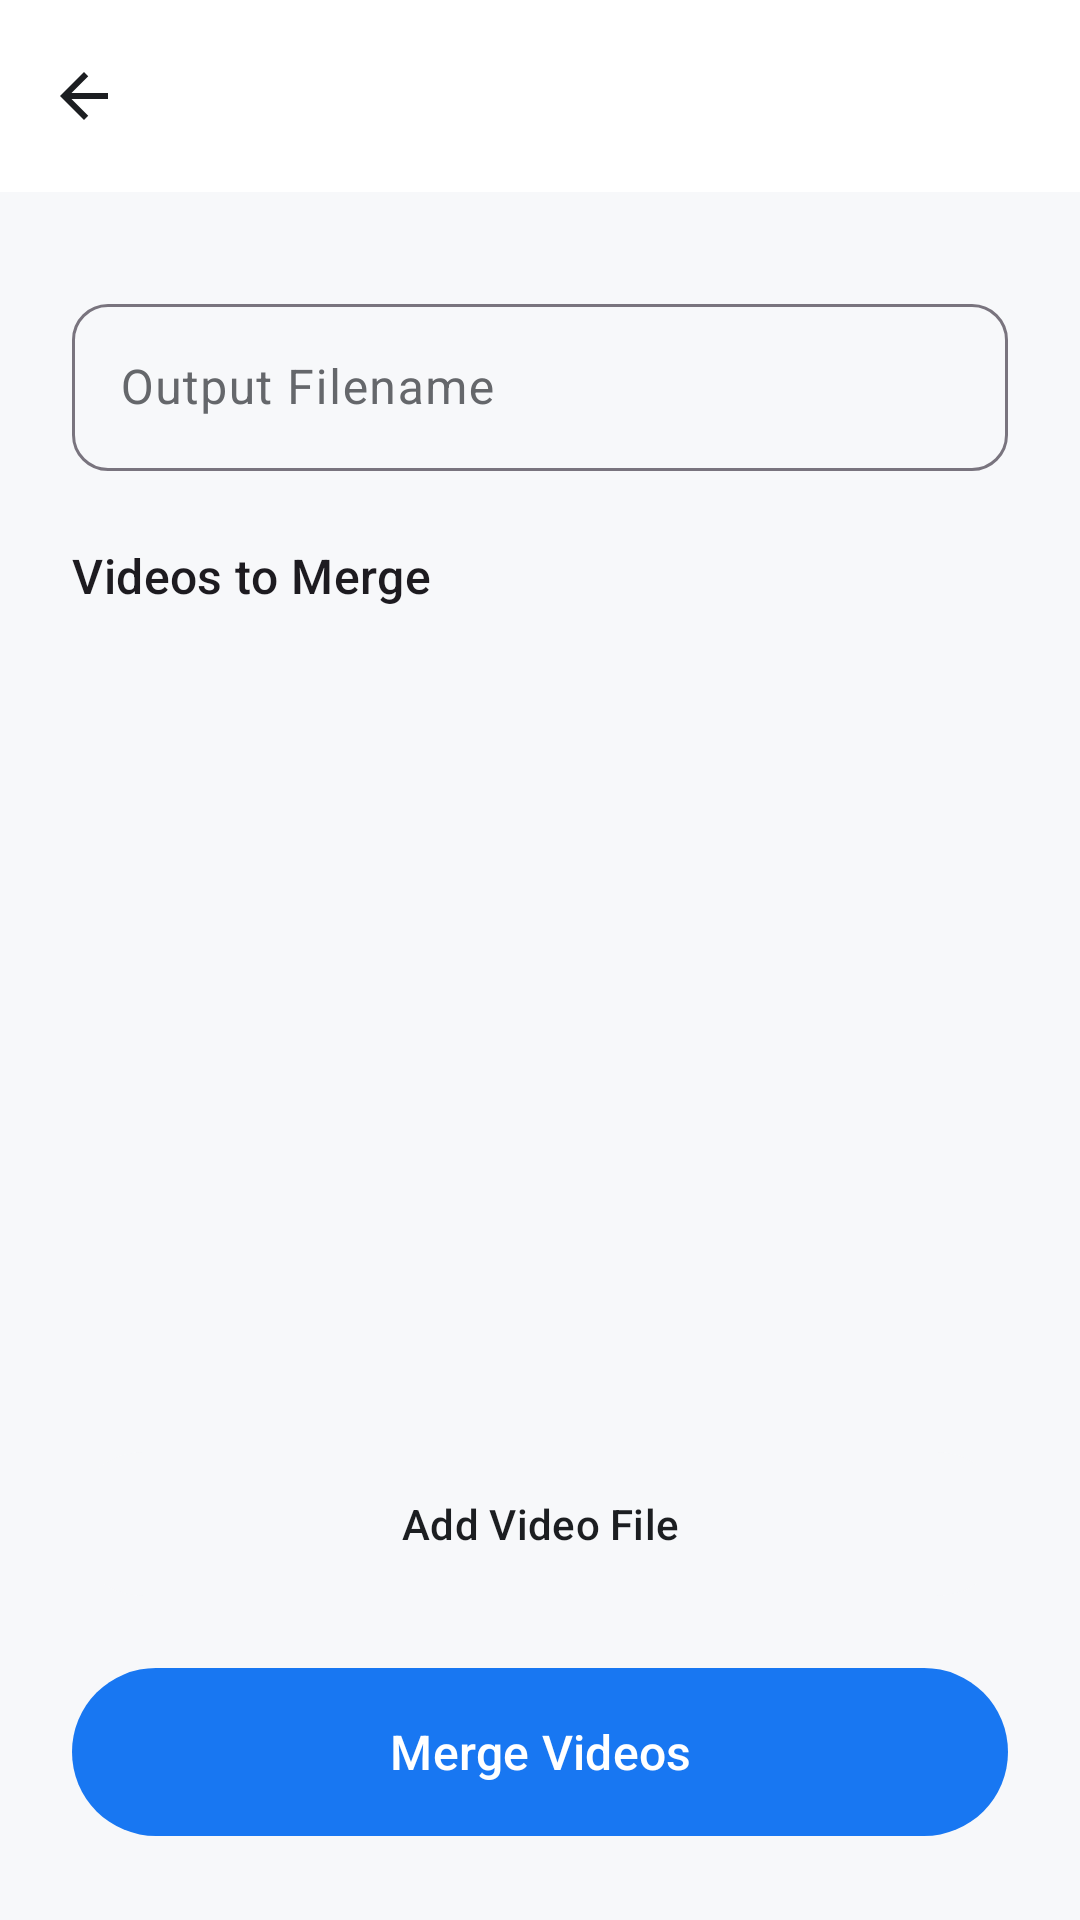

Here is an Android app screen rendered from its layout file. Give the layout XML and the strings, colors and styles it references.
<!-- AndroidManifest.xml: application theme Theme.Img2PDF -->
<!-- res/layout/activity_merge_video.xml -->
<?xml version="1.0" encoding="utf-8"?>
<androidx.coordinatorlayout.widget.CoordinatorLayout xmlns:android="http://schemas.android.com/apk/res/android"
    xmlns:app="http://schemas.android.com/apk/res-auto"
    xmlns:tools="http://schemas.android.com/tools"
    android:layout_width="match_parent"
    android:layout_height="match_parent"
    android:background="?android:attr/colorBackground"
    tools:context=".MergeVideoActivity">

    <com.google.android.material.appbar.AppBarLayout
        android:layout_width="match_parent"
        android:layout_height="wrap_content"
        android:background="?attr/colorSurface"
        android:theme="@style/ThemeOverlay.AppCompat.DayNight.ActionBar"
        app:elevation="0dp">

        <androidx.appcompat.widget.Toolbar
            android:id="@+id/toolbar"
            android:layout_width="match_parent"
            android:layout_height="?attr/actionBarSize"
            app:titleTextColor="?attr/colorOnSurface"
            app:navigationIcon="@drawable/ic_arrow_back" />

    </com.google.android.material.appbar.AppBarLayout>

    <androidx.constraintlayout.widget.ConstraintLayout
        android:layout_width="match_parent"
        android:layout_height="match_parent"
        app:layout_behavior="@string/appbar_scrolling_view_behavior"
        android:padding="24dp">

        <com.google.android.material.textfield.TextInputLayout
            android:id="@+id/filenameInputLayout"
            style="@style/Widget.Material3.TextInputLayout.OutlinedBox"
            android:layout_width="match_parent"
            android:layout_height="wrap_content"
            android:hint="Output Filename"
            android:layout_marginTop="8dp"
            app:boxCornerRadiusTopStart="12dp"
            app:boxCornerRadiusTopEnd="12dp"
            app:boxCornerRadiusBottomStart="12dp"
            app:boxCornerRadiusBottomEnd="12dp"
            app:layout_constraintTop_toTopOf="parent">

            <com.google.android.material.textfield.TextInputEditText
                android:id="@+id/filenameInput"
                android:layout_width="match_parent"
                android:layout_height="wrap_content"
                android:inputType="text" />
        </com.google.android.material.textfield.TextInputLayout>

        <TextView
            android:id="@+id/listLabel"
            android:layout_width="wrap_content"
            android:layout_height="wrap_content"
            android:text="Videos to Merge"
            android:textAppearance="@style/TextAppearance.Material3.TitleMedium"
            android:layout_marginTop="24dp"
            app:layout_constraintStart_toStartOf="parent"
            app:layout_constraintTop_toBottomOf="@id/filenameInputLayout" />

        <androidx.recyclerview.widget.RecyclerView
            android:id="@+id/videoList"
            android:layout_width="match_parent"
            android:layout_height="0dp"
            android:layout_marginTop="8dp"
            android:layout_marginBottom="16dp"
            android:clipToPadding="false"
            app:layout_constraintTop_toBottomOf="@id/listLabel"
            app:layout_constraintBottom_toTopOf="@id/addVideoButton" />

        <com.google.android.material.button.MaterialButton
            android:id="@+id/addVideoButton"
            android:layout_width="match_parent"
            android:layout_height="56dp"
            android:text="Add Video File"
            android:layout_marginBottom="16dp"
            app:icon="@drawable/ic_add"
            style="@style/Widget.Material3.Button.TonalButton"
            app:layout_constraintBottom_toTopOf="@id/saveButton" />

        <com.google.android.material.button.MaterialButton
            android:id="@+id/saveButton"
            android:layout_width="match_parent"
            android:layout_height="64dp"
            android:text="Merge Videos"
            android:textSize="16sp"
            app:cornerRadius="32dp"
            app:layout_constraintBottom_toBottomOf="parent" />

        <ProgressBar
            android:id="@+id/progressBar"
            android:layout_width="wrap_content"
            android:layout_height="wrap_content"
            android:visibility="gone"
            app:layout_constraintBottom_toBottomOf="parent"
            app:layout_constraintEnd_toEndOf="parent"
            app:layout_constraintStart_toStartOf="parent"
            app:layout_constraintTop_toTopOf="parent" />

    </androidx.constraintlayout.widget.ConstraintLayout>

</androidx.coordinatorlayout.widget.CoordinatorLayout>
<!-- resources referenced by this layout -->
<resources>
  <!-- drawable ic_arrow_back (drawable) -->
  <vector xmlns:android="http://schemas.android.com/apk/res/android"
      android:width="24dp"
      android:height="24dp"
      android:viewportWidth="24.0"
      android:viewportHeight="24.0"
      android:tint="?attr/colorOnSurface">
      <path
          android:fillColor="@android:color/white"
          android:pathData="M20,11H7.83l5.59,-5.59L12,4l-8,8 8,8 1.41,-1.41L7.83,13H20v-2z"/>
  </vector>
  <string name="appbar_scrolling_view_behavior" translatable="false">com.google.android.material.appbar.AppBarLayout$ScrollingViewBehavior</string>
  <style name="Theme.Img2PDF" parent="Theme.Material3.DayNight.NoActionBar">
          
          <item name="colorPrimary">@color/primary_blue</item>
          <item name="colorOnPrimary">@color/white</item>
          <item name="colorPrimaryContainer">@color/background_gray</item>
          <item name="colorOnPrimaryContainer">@color/text_primary</item>
          
          <item name="colorSecondary">@color/primary_blue</item>
          <item name="colorOnSecondary">@color/white</item>
          <item name="colorSecondaryContainer">@color/background_gray</item>
          <item name="colorOnSecondaryContainer">@color/text_primary</item>
  
          <item name="android:colorBackground">@color/background_gray</item>
          <item name="colorSurface">@color/surface_white</item>
          <item name="colorOnSurface">@color/text_primary</item>
          <item name="colorSurfaceVariant">@color/background_gray</item>
          <item name="colorOnSurfaceVariant">@color/text_secondary</item>
  
          <item name="android:statusBarColor">@color/surface_white</item>
          <item name="android:windowLightStatusBar">true</item>
      </style>
  <color name="primary_blue">#1877F2</color>
  <color name="white">#FFFFFFFF</color>
  <color name="background_gray">#F7F8FA</color>
  <color name="text_primary">#1C1E21</color>
  <color name="surface_white">#FFFFFF</color>
  <color name="text_secondary">#65676B</color>
</resources>
